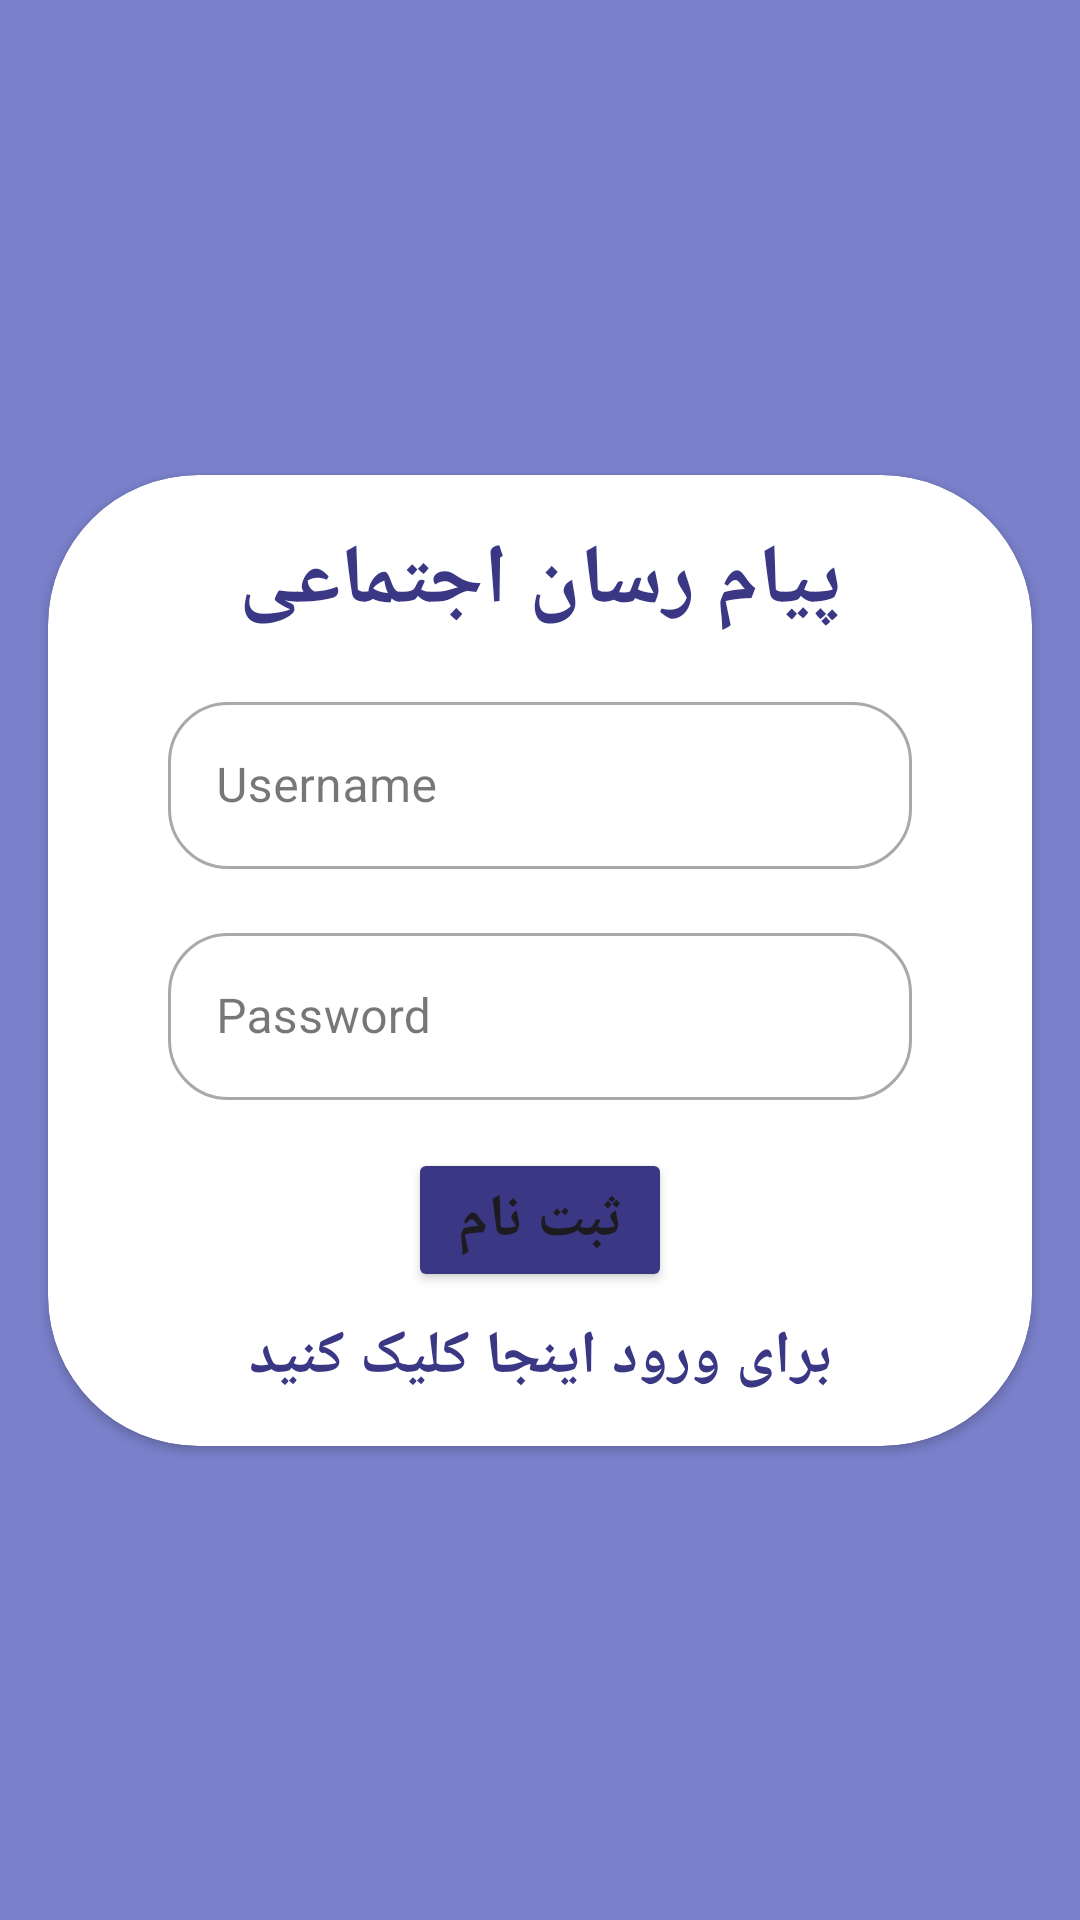

Android layout source for this screen:
<!-- AndroidManifest.xml: application theme Theme.SocialMessenger -->
<!-- res/layout/activity_auth.xml -->
<?xml version="1.0" encoding="utf-8"?>
<androidx.constraintlayout.widget.ConstraintLayout xmlns:android="http://schemas.android.com/apk/res/android"
    xmlns:app="http://schemas.android.com/apk/res-auto"
    xmlns:tools="http://schemas.android.com/tools"
    android:id="@+id/main"
    android:layout_width="match_parent"
    android:layout_height="match_parent"
    android:background="#7A80CA"
    tools:context=".AuthActivity">

    <androidx.cardview.widget.CardView
        android:id="@+id/cardViewAuth"
        android:layout_width="0dp"
        android:layout_height="wrap_content"
        android:layout_marginStart="16dp"
        android:layout_marginEnd="16dp"
        android:text="TextView"
        app:cardCornerRadius="50dp"
        app:layout_constraintBottom_toBottomOf="parent"
        app:layout_constraintEnd_toEndOf="parent"
        app:layout_constraintStart_toStartOf="parent"
        app:layout_constraintTop_toTopOf="parent">

        <androidx.constraintlayout.widget.ConstraintLayout
            android:layout_width="match_parent"
            android:layout_height="match_parent">

            <TextView
                android:id="@+id/textViewGreeting"
                android:layout_width="wrap_content"
                android:layout_height="wrap_content"
                android:layout_marginTop="16dp"
                android:text="پیام رسان اجتماعی"
                android:textColor="#3A3885"
                android:textSize="28sp"
                android:textStyle="bold"
                app:layout_constraintEnd_toEndOf="parent"
                app:layout_constraintStart_toStartOf="parent"
                app:layout_constraintTop_toTopOf="parent" />

            <com.google.android.material.textfield.TextInputLayout
                android:id="@+id/textInputUsername"
                style="@style/Widget.MaterialComponents.TextInputLayout.OutlinedBox"
                android:layout_width="match_parent"
                android:layout_height="wrap_content"
                android:layout_marginStart="40dp"
                android:layout_marginTop="16dp"
                android:layout_marginEnd="40dp"
                android:hint="Username"
                app:boxCornerRadiusBottomEnd="20dp"
                app:boxCornerRadiusBottomStart="20dp"
                app:boxCornerRadiusTopEnd="20dp"
                app:boxCornerRadiusTopStart="20dp"
                app:layout_constraintEnd_toEndOf="parent"
                app:layout_constraintStart_toStartOf="parent"
                app:layout_constraintTop_toBottomOf="@+id/textViewGreeting">

                <com.google.android.material.textfield.TextInputEditText
                    android:id="@+id/editTextUsername"
                    android:layout_width="match_parent"
                    android:layout_height="wrap_content"
                    android:inputType="text" />
            </com.google.android.material.textfield.TextInputLayout>

            <com.google.android.material.textfield.TextInputLayout
                android:id="@+id/textInputPassword"
                style="@style/Widget.MaterialComponents.TextInputLayout.OutlinedBox"
                android:layout_width="match_parent"
                android:layout_height="wrap_content"
                android:layout_marginStart="40dp"
                android:layout_marginTop="16dp"
                android:layout_marginEnd="40dp"
                android:hint="Password"
                app:boxCornerRadiusBottomEnd="20dp"
                app:boxCornerRadiusBottomStart="20dp"
                app:boxCornerRadiusTopEnd="20dp"
                app:boxCornerRadiusTopStart="20dp"
                app:layout_constraintEnd_toEndOf="parent"
                app:layout_constraintStart_toStartOf="parent"
                app:layout_constraintTop_toBottomOf="@+id/textInputUsername">

                <com.google.android.material.textfield.TextInputEditText
                    android:id="@+id/editTextPassword"
                    android:layout_width="match_parent"
                    android:layout_height="wrap_content"
                    android:inputType="text" />
            </com.google.android.material.textfield.TextInputLayout>

            <Button
                android:id="@+id/buttonSubmit"
                android:layout_width="wrap_content"
                android:layout_height="wrap_content"
                android:layout_marginTop="16dp"
                android:backgroundTint="#3A3885"
                android:text="ثبت نام"
                android:textSize="20sp"
                android:textStyle="bold"
                app:layout_constraintEnd_toEndOf="parent"
                app:layout_constraintStart_toStartOf="parent"
                app:layout_constraintTop_toBottomOf="@+id/textInputPassword" />

            <TextView
                android:id="@+id/tvRegLog"
                android:layout_width="wrap_content"
                android:layout_height="wrap_content"
                android:layout_marginTop="8dp"
                android:layout_marginBottom="16dp"
                android:text="برای ورود اینجا کلیک کنید"
                android:textColor="#3A3885"
                android:textSize="20sp"
                android:textStyle="bold"
                app:layout_constraintBottom_toBottomOf="parent"
                app:layout_constraintEnd_toEndOf="parent"
                app:layout_constraintStart_toStartOf="parent"
                app:layout_constraintTop_toBottomOf="@+id/buttonSubmit" />
        </androidx.constraintlayout.widget.ConstraintLayout>
    </androidx.cardview.widget.CardView>
</androidx.constraintlayout.widget.ConstraintLayout>
<!-- resources referenced by this layout -->
<resources>
  <style name="Theme.SocialMessenger" parent="Base.Theme.SocialMessenger" />
  <style name="Base.Theme.SocialMessenger" parent="Theme.Material3.Light.NoActionBar">
          
          
      </style>
</resources>
